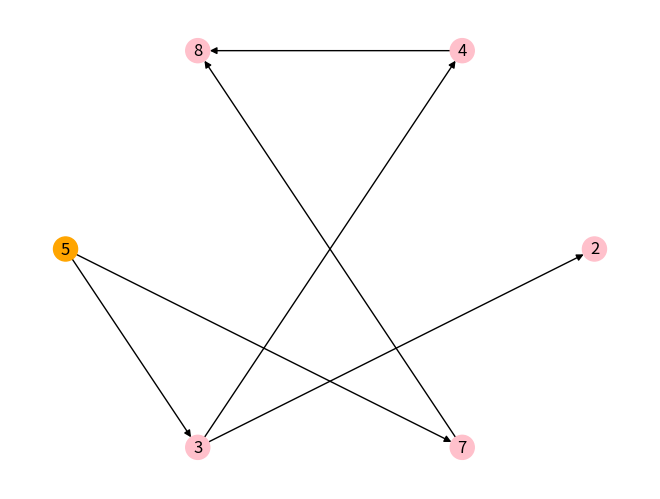
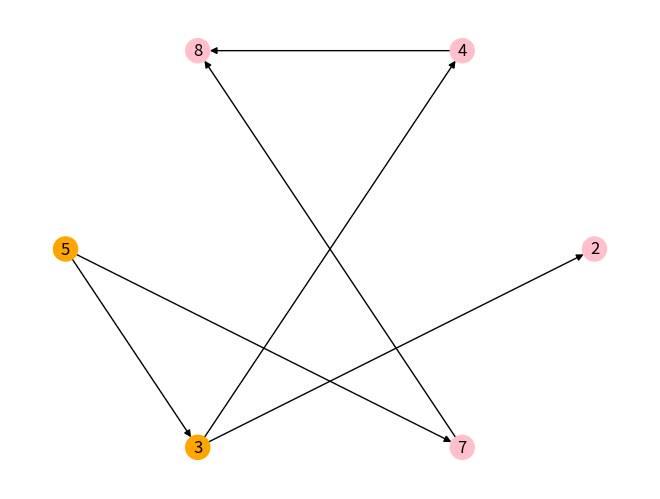
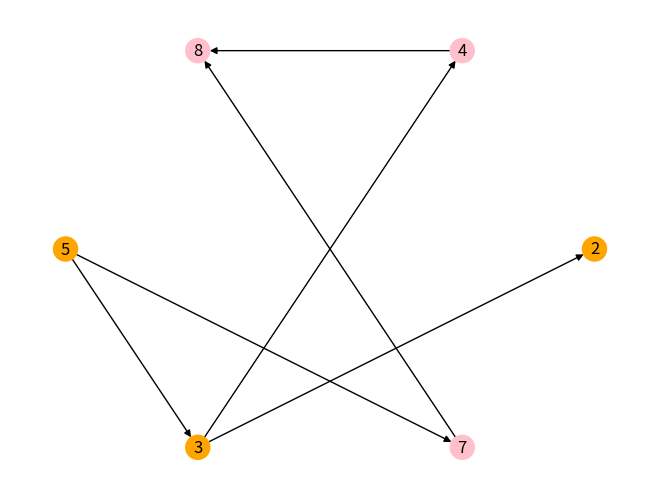
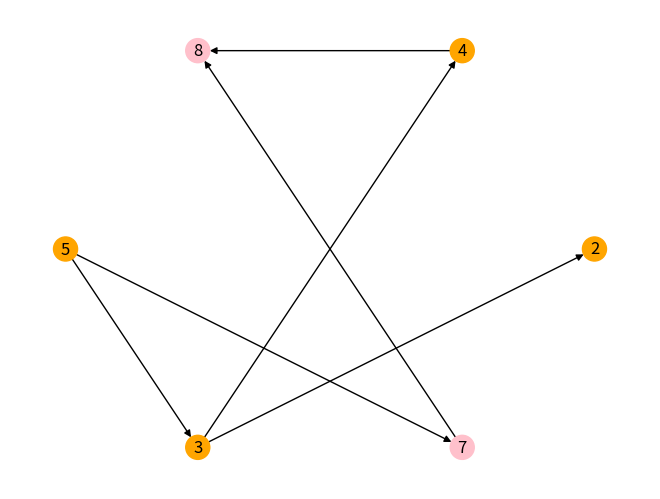
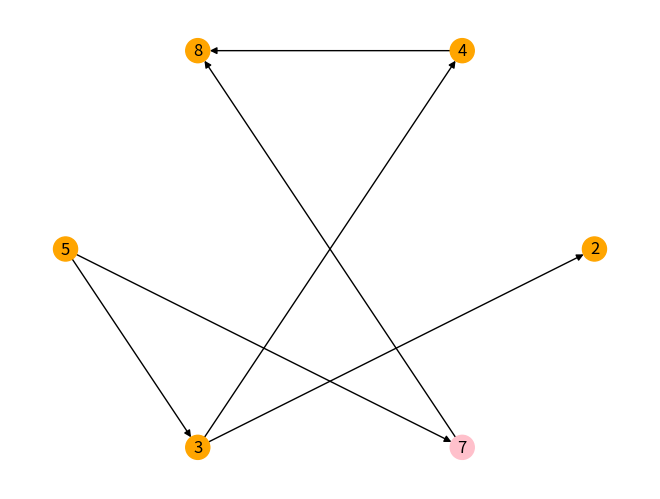
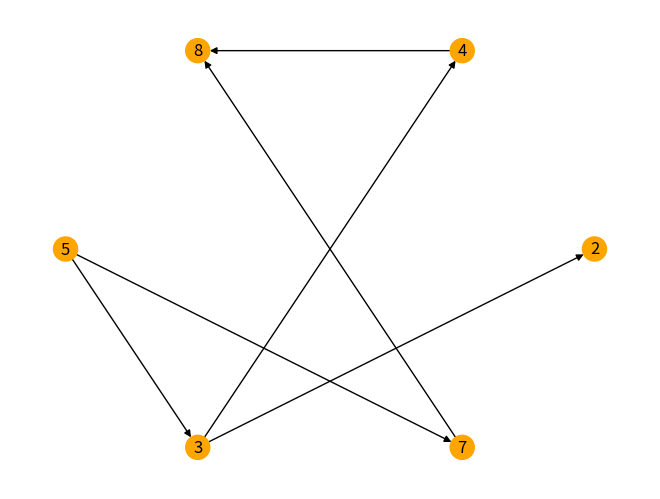
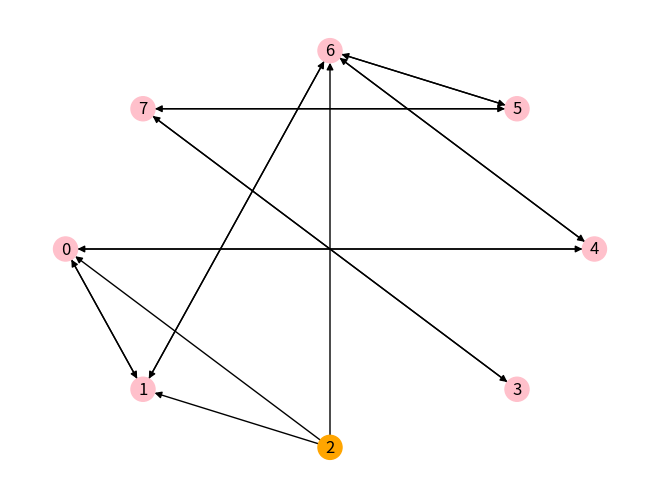
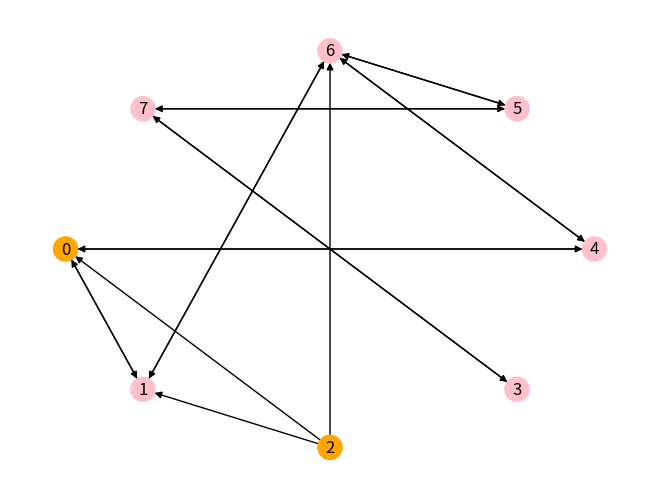
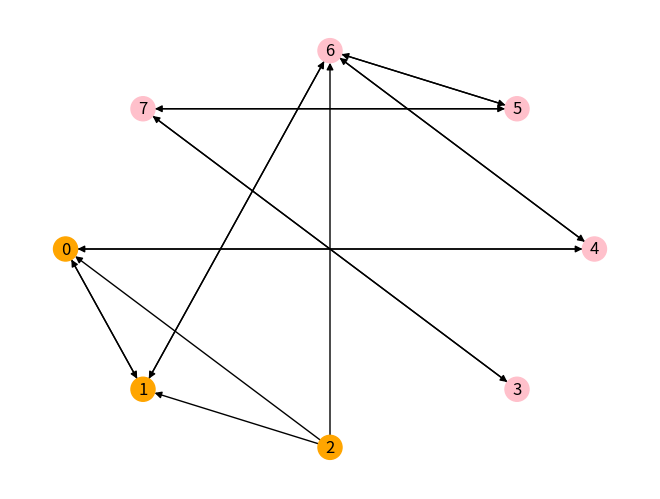
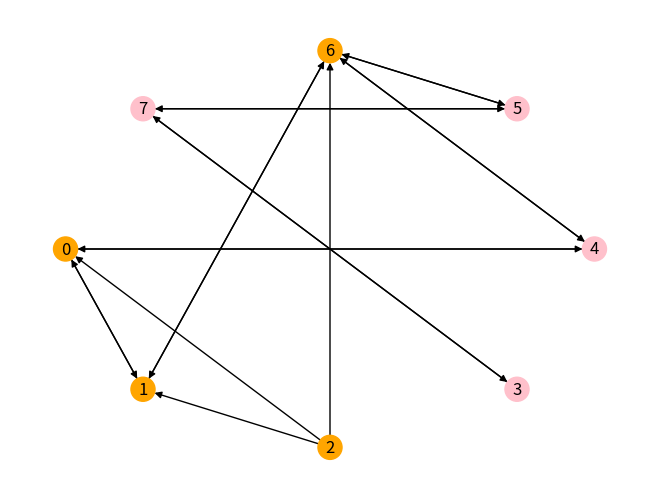
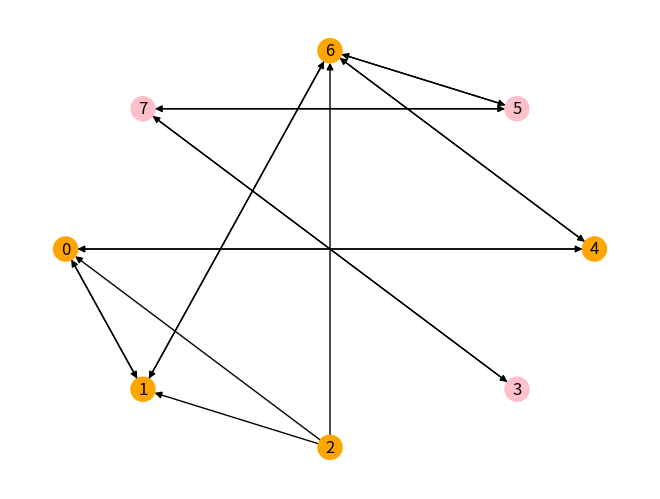
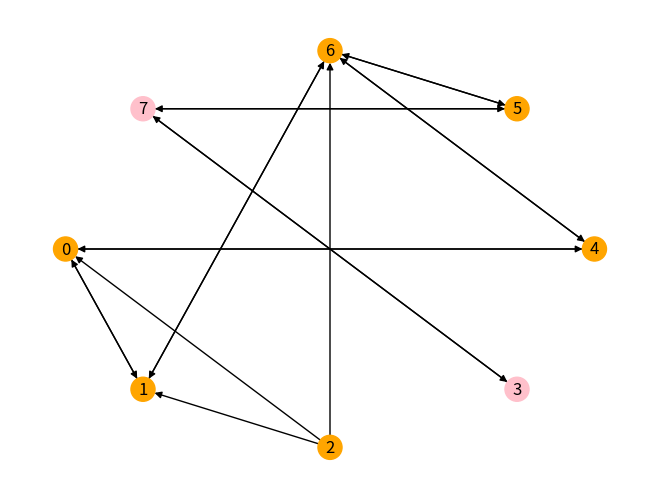
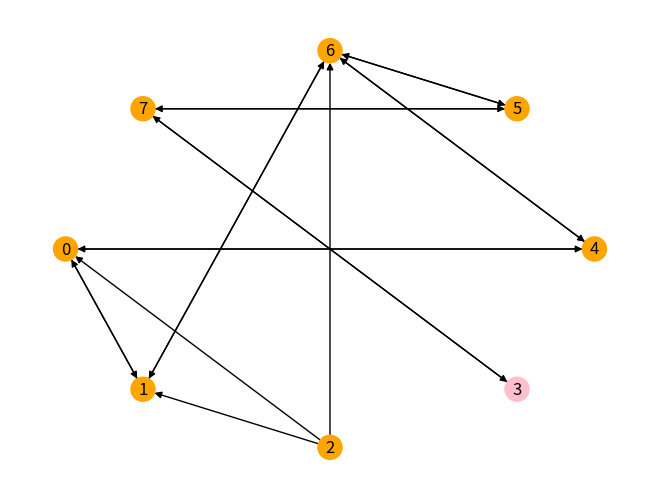
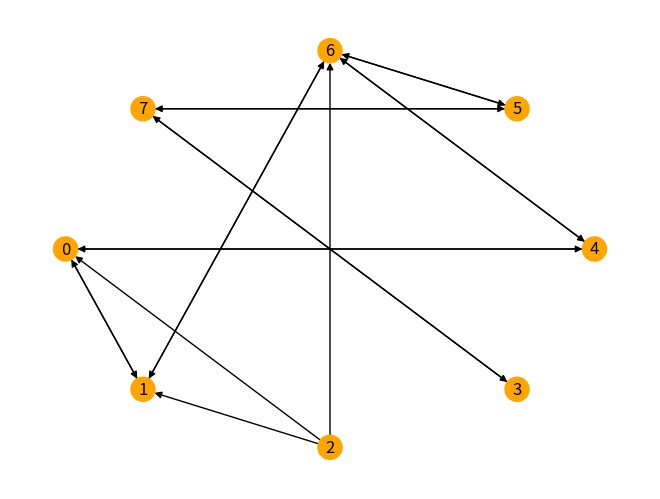

The matplotlib source for these figures, in order:
from typing import Set
import networkx as nx
import matplotlib.pyplot as plt
from networkx.algorithms import traversal
from networkx.classes.function import neighbors
from networkx.classes.graph import Graph
import matplotlib.animation as animation

def draw_graph(G,animate,visited):
    '''Draw the graph using matplotlib\n
    '''
    nx.draw_shell(G, node_color=['orange' if node in visited else 'pink' for node in G], with_labels=True)
    if animate:
        plt.show(block=False)
        plt.pause(0.25)
        plt.close()
    else:
        plt.show(block=True)
    


def DFS(G,source,visited):
    '''
        Depth first search\n
        Takes in a graph G\n
        A source Node\n
        And an empty list to which it will append the path taken and return
    '''
    if(source not in visited):
        visited.append(source)
        draw_graph(G,True,visited)
        neighbors = sorted(G.neighbors(source))
        for neighbor in neighbors:
            visited = DFS(G,neighbor,visited) #Recursion used as a stack
    return visited


def BFS(G,source,visited):
    queue = []
    queue.append(source)
    visited.append(source) #Visit source
    draw_graph(G,True,visited) #Draw graph after visiting

    while (len(queue) != 0):
        current = queue.pop(0) #Popping from the front makes this a queue
        for neighbor in sorted(G.neighbors(current)):
            if neighbor not in visited:
                queue.append(neighbor)
                visited.append(neighbor) #Visit unvisited neighbor
                draw_graph(G,True,visited) #Draw graph after visiting
    return visited

if __name__ == '__main__':
    #Create the graph from this dictionary by generating nodes
    d1 = {
        0 : [1,4],
        1 : [0,6],
        2 : [0,1,6],
        3 : [7],
        4 : [0,6],
        5 : [6,7],
        6 : [1,4,5],
        7 : [5,3]  
    }
    d2 = {
        '5' : ['3','7'],
        '3' : ['2', '4'],
        '7' : ['8'],
        '2' : [],
        '4' : ['8'],
        '8' : []
    }
    
    #DFS Test
    G = nx.DiGraph(d2)
    traversal = DFS(G,'5',[])
    #draw_graph(G,False,traversal)
    print("DFS: " + traversal.__str__())

    #BFS Test
    G = nx.DiGraph(d1)
    traversal = BFS(G,2,[])
    #draw_graph(G,False,traversal)
    print("BFS: " + traversal.__str__())
    
